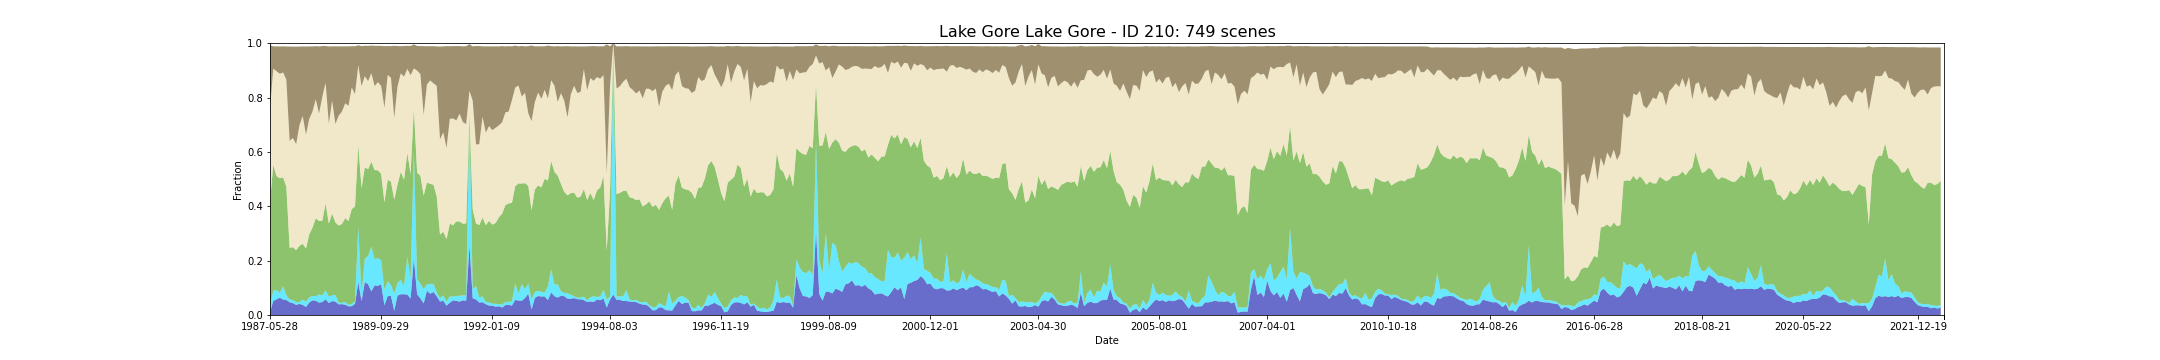

Values plotted in this chart, from the file beside it:
feature_id, water, wet, bs, pv, npv, pc_missing, date, s3_csv_path, display_time
210, 0.01043, 0.02453, 0.2374, 0.3827, 0.3385, 0.08764, 1987-05-28T01:05:41Z, s3://dea-public-data-dev/projects/WIT/Ra…, 1987-05-28
210, 0.01043, 0.02453, 0.2374, 0.3827, 0.3385, 0.08764, 1987-05-28T01:05:17Z, s3://dea-public-data-dev/projects/WIT/Ra…, 1987-05-28
210, 0.05165, 0.03905, 0.08219, 0.4611, 0.3543, 0.003181, 1987-07-31T01:06:43Z, s3://dea-public-data-dev/projects/WIT/Ra…, 1987-07-31
210, 0.05165, 0.03905, 0.08219, 0.4611, 0.3543, 0.003181, 1987-07-31T01:07:06Z, s3://dea-public-data-dev/projects/WIT/Ra…, 1987-07-31
210, 0.05751, 0.03412, 0.09112, 0.4191, 0.3864, 0.0024, 1987-09-24T01:14:22Z, s3://dea-public-data-dev/projects/WIT/Ra…, 1987-09-24
210, 0.06377, 0.01821, 0.1005, 0.4213, 0.3843, 0.01457, 1987-10-19T01:09:04Z, s3://dea-public-data-dev/projects/WIT/Ra…, 1987-10-19
210, 0.06377, 0.01821, 0.1005, 0.4213, 0.3843, 0.01457, 1987-10-19T01:08:40Z, s3://dea-public-data-dev/projects/WIT/Ra…, 1987-10-19
210, 0.05677, 0.04917, 0.09595, 0.4003, 0.3863, 0.05918, 1987-11-04T01:08:58Z, s3://dea-public-data-dev/projects/WIT/Ra…, 1987-11-04
210, 0.05677, 0.04917, 0.09595, 0.4003, 0.3863, 0.05918, 1987-11-04T01:09:22Z, s3://dea-public-data-dev/projects/WIT/Ra…, 1987-11-04
210, 0.05518, 0.0179, 0.1218, 0.3989, 0.3941, 0.02707, 1987-11-27T01:15:36Z, s3://dea-public-data-dev/projects/WIT/Ra…, 1987-11-27
210, 0.04703, 0.009717, 0.3465, 0.1906, 0.394, 0.02938, 1987-12-29T01:16:05Z, s3://dea-public-data-dev/projects/WIT/Ra…, 1987-12-29
210, 0.04358, 0.0119, 0.3363, 0.1938, 0.4019, 0.01088, 1988-02-08T01:10:39Z, s3://dea-public-data-dev/projects/WIT/Ra…, 1988-02-08
210, 0.04358, 0.0119, 0.3363, 0.1938, 0.4019, 0.01088, 1988-02-08T01:11:03Z, s3://dea-public-data-dev/projects/WIT/Ra…, 1988-02-08
210, 0.03726, 0.009482, 0.3587, 0.1919, 0.39, 0.03178, 1988-02-15T01:16:56Z, s3://dea-public-data-dev/projects/WIT/Ra…, 1988-02-15
210, 0.0408, 0.007571, 0.2903, 0.2063, 0.4428, 0.01233, 1988-04-03T01:17:22Z, s3://dea-public-data-dev/projects/WIT/Ra…, 1988-04-03
210, 0.03722, 0.0192, 0.2555, 0.2053, 0.4709, 2.7903342820434496e-05, 1988-04-12T01:11:14Z, s3://dea-public-data-dev/projects/WIT/Ra…, 1988-04-12
210, 0.03722, 0.0192, 0.2555, 0.2053, 0.4709, 2.7903342820434496e-05, 1988-04-12T01:11:38Z, s3://dea-public-data-dev/projects/WIT/Ra…, 1988-04-12
210, 0.02984, 0.01904, 0.3246, 0.1956, 0.4187, 0.002149, 1988-04-19T01:17:27Z, s3://dea-public-data-dev/projects/WIT/Ra…, 1988-04-19
210, 0.04548, 0.02016, 0.2666, 0.2307, 0.425, 0.007394, 1988-05-30T01:12:01Z, s3://dea-public-data-dev/projects/WIT/Ra…, 1988-05-30
210, 0.04548, 0.02016, 0.2666, 0.2307, 0.425, 0.007394, 1988-05-30T01:11:37Z, s3://dea-public-data-dev/projects/WIT/Ra…, 1988-05-30
210, 0.05393, 0.01562, 0.2394, 0.2519, 0.4274, 0.008622, 1988-06-22T01:17:55Z, s3://dea-public-data-dev/projects/WIT/Ra…, 1988-06-22
210, 0.05264, 0.01599, 0.1956, 0.2874, 0.4375, 0.0103, 1988-07-01T01:11:47Z, s3://dea-public-data-dev/projects/WIT/Ra…, 1988-07-01
210, 0.05264, 0.01599, 0.1956, 0.2874, 0.4375, 0.0103, 1988-07-01T01:12:11Z, s3://dea-public-data-dev/projects/WIT/Ra…, 1988-07-01
210, 0.04556, 0.03032, 0.247, 0.2699, 0.3954, 0.007115, 1988-07-08T01:17:59Z, s3://dea-public-data-dev/projects/WIT/Ra…, 1988-07-08
210, 0.04767, 0.02468, 0.187, 0.2742, 0.4561, 0.006139, 1988-07-17T01:11:50Z, s3://dea-public-data-dev/projects/WIT/Ra…, 1988-07-17
210, 0.04767, 0.02468, 0.187, 0.2742, 0.4561, 0.006139, 1988-07-17T01:12:14Z, s3://dea-public-data-dev/projects/WIT/Ra…, 1988-07-17
210, 0.05777, 0.03331, 0.1352, 0.3192, 0.4444, 0.003041, 1988-07-24T01:18:02Z, s3://dea-public-data-dev/projects/WIT/Ra…, 1988-07-24
210, 0.04419, 0.02385, 0.2841, 0.2677, 0.3681, 0.00106, 1988-09-10T01:18:06Z, s3://dea-public-data-dev/projects/WIT/Ra…, 1988-09-10
210, 0.05126, 0.02066, 0.1993, 0.3012, 0.4158, 0.01962, 1988-10-05T01:12:11Z, s3://dea-public-data-dev/projects/WIT/Ra…, 1988-10-05
210, 0.05126, 0.02066, 0.1993, 0.3012, 0.4158, 0.01962, 1988-10-05T01:11:47Z, s3://dea-public-data-dev/projects/WIT/Ra…, 1988-10-05
210, 0.04932, 0.02486, 0.2857, 0.2665, 0.3622, 0.02793, 1988-10-12T01:17:53Z, s3://dea-public-data-dev/projects/WIT/Ra…, 1988-10-12
210, 0.03927, 0.006416, 0.2548, 0.2834, 0.4043, 0.02575, 1988-11-22T01:11:44Z, s3://dea-public-data-dev/projects/WIT/Ra…, 1988-11-22
210, 0.03927, 0.006416, 0.2548, 0.2834, 0.4043, 0.02575, 1988-11-22T01:12:08Z, s3://dea-public-data-dev/projects/WIT/Ra…, 1988-11-22
210, 0.03981, 0.004724, 0.2398, 0.2903, 0.4137, 0.01939, 1988-12-08T01:11:59Z, s3://dea-public-data-dev/projects/WIT/Ra…, 1988-12-08
210, 0.03981, 0.004724, 0.2398, 0.2903, 0.4137, 0.01939, 1988-12-08T01:11:35Z, s3://dea-public-data-dev/projects/WIT/Ra…, 1988-12-08
210, 0.03783, 0.01028, 0.2094, 0.3083, 0.4226, 0.009487, 1988-12-31T01:17:38Z, s3://dea-public-data-dev/projects/WIT/Ra…, 1988-12-31
210, 0.03198, 0.005263, 0.2189, 0.3086, 0.4238, 0.0139, 1989-02-01T01:17:21Z, s3://dea-public-data-dev/projects/WIT/Ra…, 1989-02-01
210, 0.03235, 0.008679, 0.1518, 0.3484, 0.4478, 0.0001674, 1989-04-22T01:16:12Z, s3://dea-public-data-dev/projects/WIT/Ra…, 1989-04-22
210, 0.04101, 0.009304, 0.1764, 0.3491, 0.4131, 0.001284, 1989-05-08T01:16:02Z, s3://dea-public-data-dev/projects/WIT/Ra…, 1989-05-08
210, 0.1212, 0.2034, 0.07324, 0.2999, 0.2949, 0.05503, 1989-05-17T01:10:01Z, s3://dea-public-data-dev/projects/WIT/Ra…, 1989-05-17
210, 0.05137, 0.0284, 0.147, 0.3871, 0.3754, 0.07168, 1989-06-02T01:09:25Z, s3://dea-public-data-dev/projects/WIT/Ra…, 1989-06-02
210, 0.05137, 0.0284, 0.147, 0.3871, 0.3754, 0.07168, 1989-06-02T01:09:49Z, s3://dea-public-data-dev/projects/WIT/Ra…, 1989-06-02
210, 0.1208, 0.08702, 0.1121, 0.3358, 0.335, 0.009515, 1989-06-25T01:15:04Z, s3://dea-public-data-dev/projects/WIT/Ra…, 1989-06-25
210, 0.1134, 0.1036, 0.1294, 0.319, 0.3248, 0.002121, 1989-08-05T01:08:29Z, s3://dea-public-data-dev/projects/WIT/Ra…, 1989-08-05
210, 0.1134, 0.1036, 0.1294, 0.319, 0.3248, 0.002121, 1989-08-05T01:08:05Z, s3://dea-public-data-dev/projects/WIT/Ra…, 1989-08-05
210, 0.0869, 0.1649, 0.1016, 0.3115, 0.3265, 0.001032, 1989-08-12T01:14:06Z, s3://dea-public-data-dev/projects/WIT/Ra…, 1989-08-12
210, 0.109, 0.09755, 0.148, 0.3266, 0.3093, 0.01716, 1989-08-21T01:07:43Z, s3://dea-public-data-dev/projects/WIT/Ra…, 1989-08-21
210, 0.109, 0.09755, 0.148, 0.3266, 0.3093, 0.01716, 1989-08-21T01:08:07Z, s3://dea-public-data-dev/projects/WIT/Ra…, 1989-08-21
210, 0.1075, 0.1015, 0.1336, 0.3234, 0.3242, 0.006362, 1989-09-13T01:13:15Z, s3://dea-public-data-dev/projects/WIT/Ra…, 1989-09-13
210, 0.1129, 0.08885, 0.1471, 0.3176, 0.3238, 0.005664, 1989-09-29T01:13:02Z, s3://dea-public-data-dev/projects/WIT/Ra…, 1989-09-29
210, 0.03537, 0.05691, 0.2266, 0.3216, 0.3488, 0.02179, 1989-12-27T01:04:16Z, s3://dea-public-data-dev/projects/WIT/Ra…, 1989-12-27
210, 0.06952, 0.0552, 0.1062, 0.3729, 0.3858, 0.007785, 1990-03-24T01:07:34Z, s3://dea-public-data-dev/projects/WIT/Ra…, 1990-03-24
210, 0.06992, 0.04034, 0.1168, 0.3799, 0.3824, 0.002679, 1990-04-18T01:01:46Z, s3://dea-public-data-dev/projects/WIT/Ra…, 1990-04-18
210, 0.06992, 0.04034, 0.1168, 0.3799, 0.3824, 0.002679, 1990-04-18T01:01:22Z, s3://dea-public-data-dev/projects/WIT/Ra…, 1990-04-18
210, 0.01572, 0.06269, 0.2655, 0.3456, 0.3011, 0.06083, 1990-04-25T01:07:33Z, s3://dea-public-data-dev/projects/WIT/Ra…, 1990-04-25
210, 0.07166, 0.04675, 0.1487, 0.3616, 0.3609, 0.004409, 1990-05-11T01:07:34Z, s3://dea-public-data-dev/projects/WIT/Ra…, 1990-05-11
210, 0.0761, 0.05279, 0.1002, 0.3979, 0.3622, 0.004186, 1990-05-20T01:01:24Z, s3://dea-public-data-dev/projects/WIT/Ra…, 1990-05-20
210, 0.0761, 0.05279, 0.1002, 0.3979, 0.3622, 0.004186, 1990-05-20T01:01:48Z, s3://dea-public-data-dev/projects/WIT/Ra…, 1990-05-20
210, 0.07645, 0.03178, 0.1131, 0.3894, 0.3791, 0.01049, 1990-06-05T01:01:19Z, s3://dea-public-data-dev/projects/WIT/Ra…, 1990-06-05
210, 0.07645, 0.03178, 0.1131, 0.3894, 0.3791, 0.01049, 1990-06-05T01:01:43Z, s3://dea-public-data-dev/projects/WIT/Ra…, 1990-06-05
... 689 more rows
